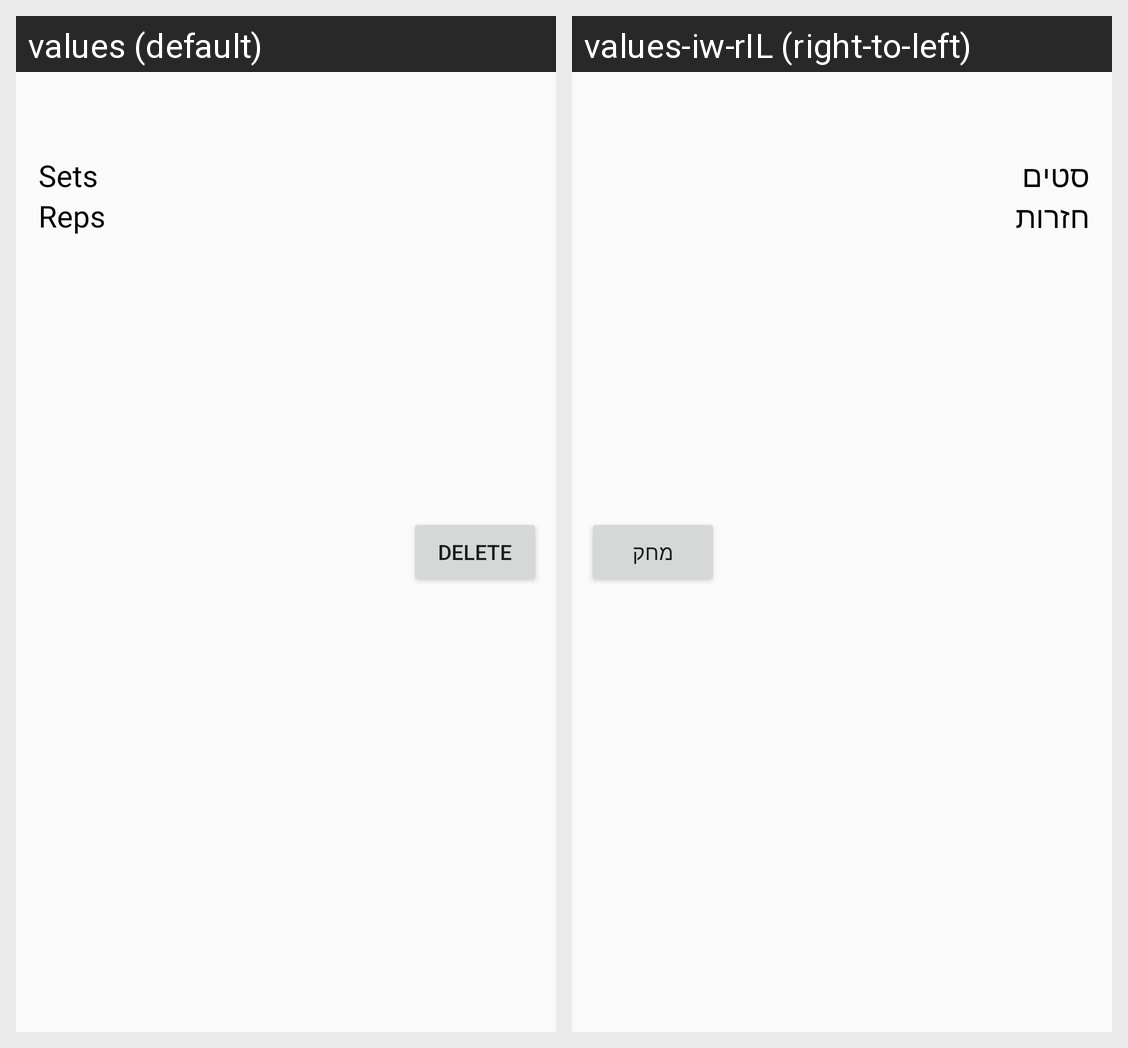

Locale-by-locale string values for the Android screen shown in this grid:
Android screen res/layout/layout_drill_view.xml rendered under 2 locales, left to right: values (default), values-iw-rIL (right-to-left). Device: Nexus 5 (rendered at 1080×1920; each locale shown at half size, 540×960, under a caption strip naming it); theme AppTheme.
Strings drawn on this screen, with the default value and each locale's value (text and hints the layout hard-codes, and strings that could not be matched under every locale, appear in the picture but are not listed):

tv_txt_sets
  values: Sets
  values-iw-rIL: סטים

tv_txt_reps
  values: Reps
  values-iw-rIL: חזרות

btn_txt_delete
  values: Delete
  values-iw-rIL: מחק
